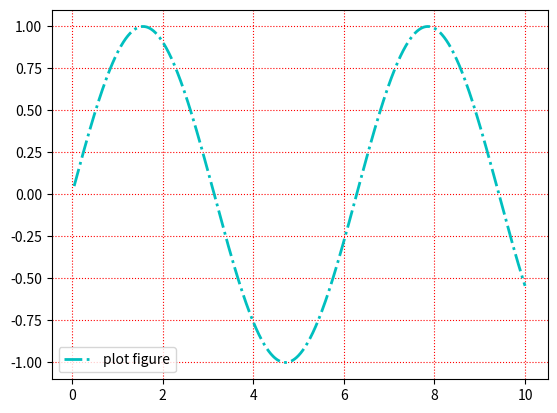

Python code for this plot:
import matplotlib.pyplot as plt
import numpy as np

x = np.linspace(0.05, 10, 1000)
y = np.sin(x)

plt.plot(x, y, ls="-.", lw=2, c="c", label="plot figure")

plt.legend()

# 函数grid()绘制刻度线的网格线
plt.grid(linestyle=":", color="r")
"""
调用签名：
ply.grid(linestyle=":", color="r")
参数说明：
linestyle：网格线的线条风格
color：网格线的线条颜色
"""

plt.show()
